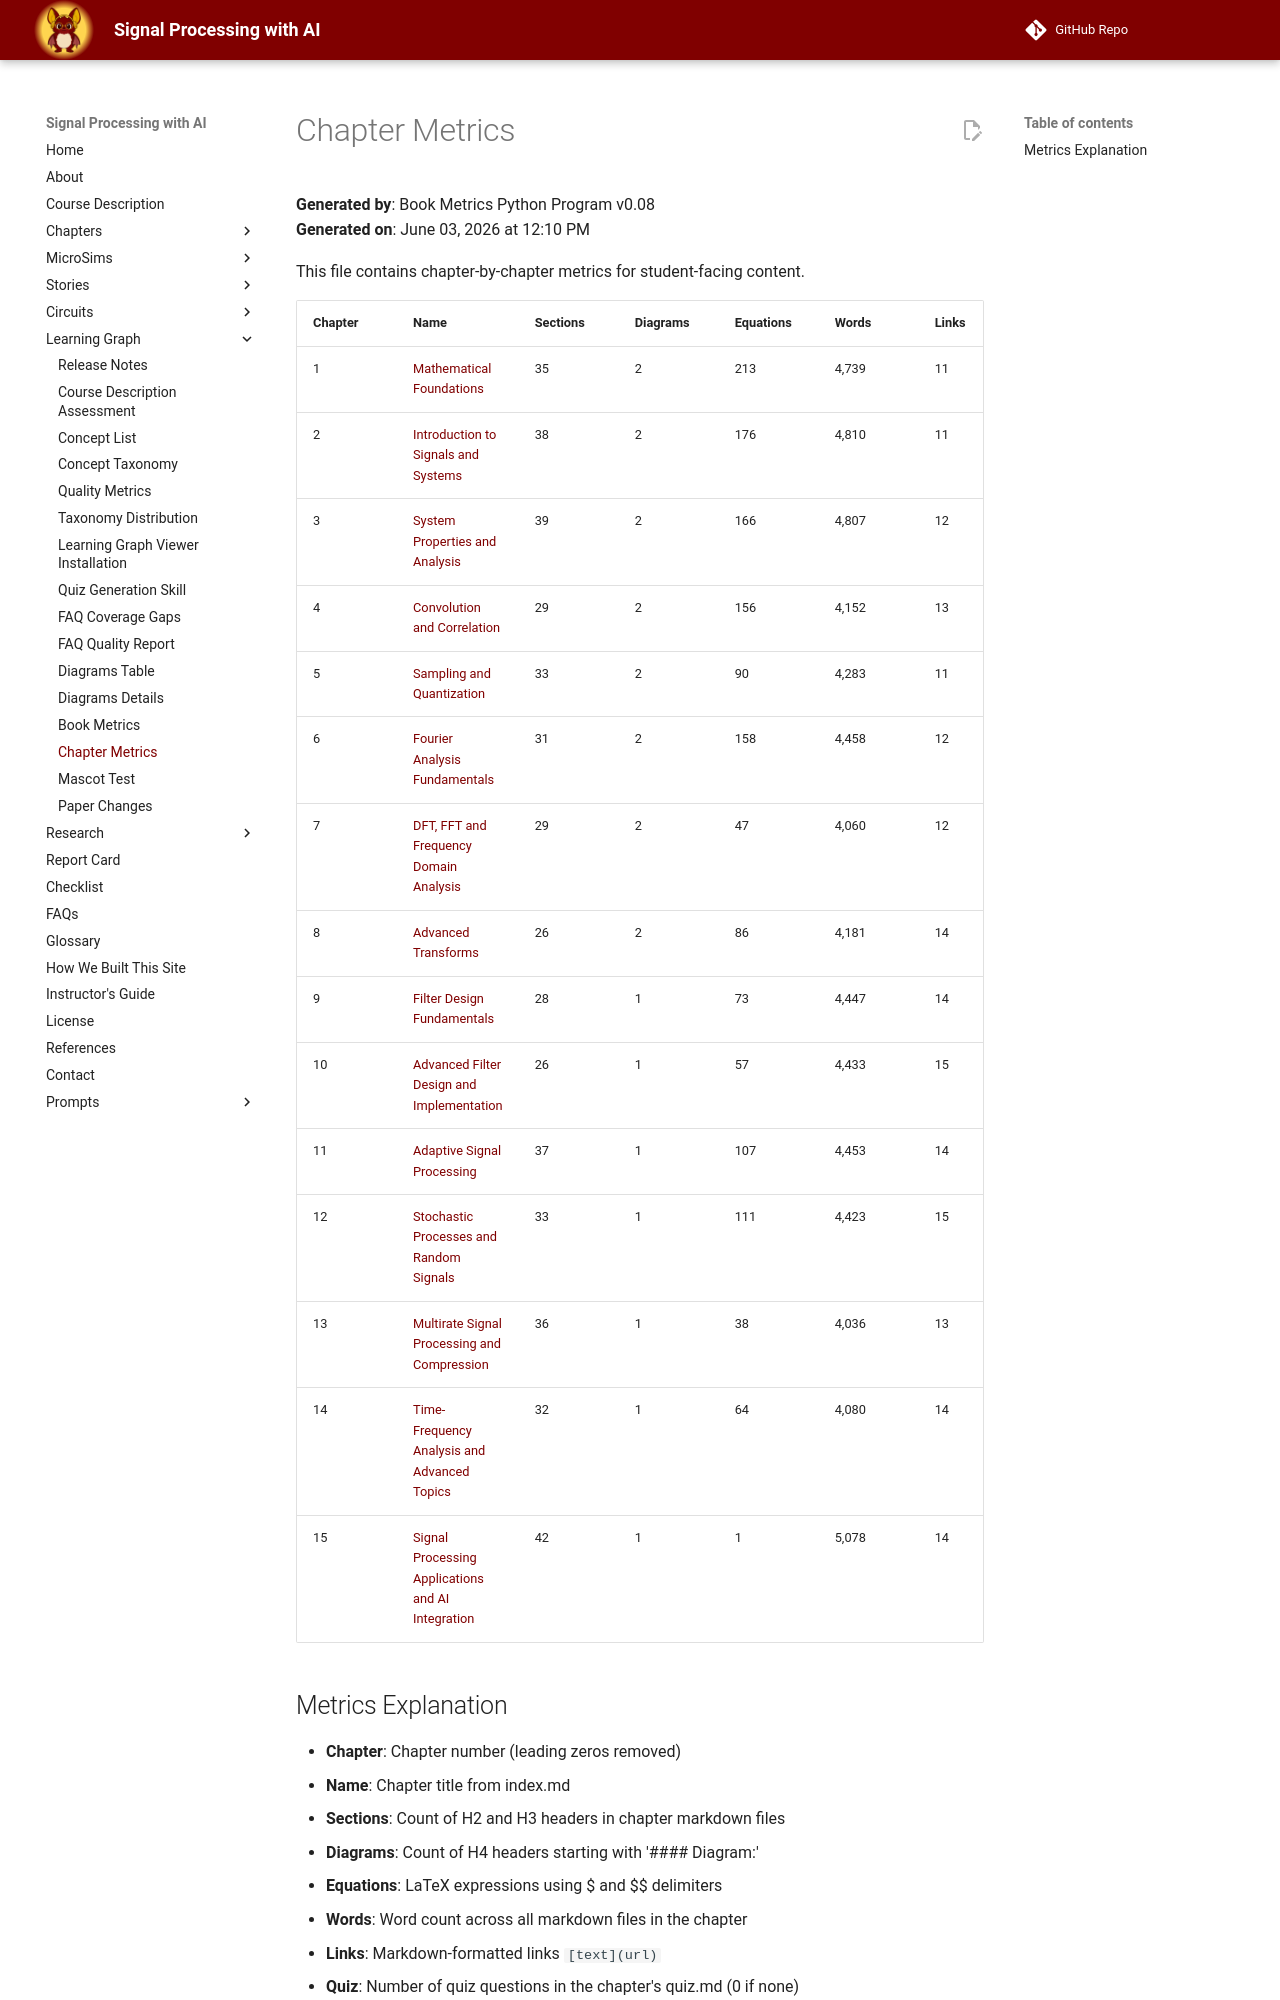

repository: dmccreary/signal-processing · page: learning-graph/chapter-metrics/index.html · generator: mkdocs

# Chapter Metrics

**Generated by**: Book Metrics Python Program v0.08  
**Generated on**: June 03, 2026 at 12:10 PM

This file contains chapter-by-chapter metrics for student-facing content.

| Chapter | Name | Sections | Diagrams | Equations | Words | Links | Quiz | Refs |
|---------|------|----------|----------|-----------|-------|-------|------|------|
| 1 | [Mathematical Foundations](../chapters/01-mathematical-foundations/index.md) | 35 | 2 | 213 | 4,739 | 11 | 10 | 0 |
| 2 | [Introduction to Signals and Systems](../chapters/02-introduction-to-signals-and-systems/index.md) | 38 | 2 | 176 | 4,810 | 11 | 10 | 0 |
| 3 | [System Properties and Analysis](../chapters/03-system-properties-and-analysis/index.md) | 39 | 2 | 166 | 4,807 | 12 | 10 | 0 |
| 4 | [Convolution and Correlation](../chapters/04-convolution-and-correlation/index.md) | 29 | 2 | 156 | 4,152 | 13 | 10 | 0 |
| 5 | [Sampling and Quantization](../chapters/05-sampling-and-quantization/index.md) | 33 | 2 | 90 | 4,283 | 11 | 10 | 0 |
| 6 | [Fourier Analysis Fundamentals](../chapters/06-fourier-analysis-fundamentals/index.md) | 31 | 2 | 158 | 4,458 | 12 | 10 | 0 |
| 7 | [DFT, FFT and Frequency Domain Analysis](../chapters/07-dft-fft-and-frequency-domain-analysis/index.md) | 29 | 2 | 47 | 4,060 | 12 | 10 | 0 |
| 8 | [Advanced Transforms](../chapters/08-advanced-transforms/index.md) | 26 | 2 | 86 | 4,181 | 14 | 10 | 0 |
| 9 | [Filter Design Fundamentals](../chapters/09-filter-design-fundamentals/index.md) | 28 | 1 | 73 | 4,447 | 14 | 10 | 0 |
| 10 | [Advanced Filter Design and Implementation](../chapters/10-advanced-filter-design-and-implementation/index.md) | 26 | 1 | 57 | 4,433 | 15 | 10 | 0 |
| 11 | [Adaptive Signal Processing](../chapters/11-adaptive-signal-processing/index.md) | 37 | 1 | 107 | 4,453 | 14 | 10 | 0 |
| 12 | [Stochastic Processes and Random Signals](../chapters/12-stochastic-processes-and-random-signals/index.md) | 33 | 1 | 111 | 4,423 | 15 | 10 | 0 |
| 13 | [Multirate Signal Processing and Compression](../chapters/13-multirate-signal-processing-and-compression/index.md) | 36 | 1 | 38 | 4,036 | 13 | 10 | 0 |
| 14 | [Time-Frequency Analysis and Advanced Topics](../chapters/14-time-frequency-analysis-and-advanced-topics/index.md) | 32 | 1 | 64 | 4,080 | 14 | 10 | 0 |
| 15 | [Signal Processing Applications and AI Integration](../chapters/15-signal-processing-applications-and-ai-integration/index.md) | 42 | 1 | 1 | 5,078 | 14 | 10 | 0 |
